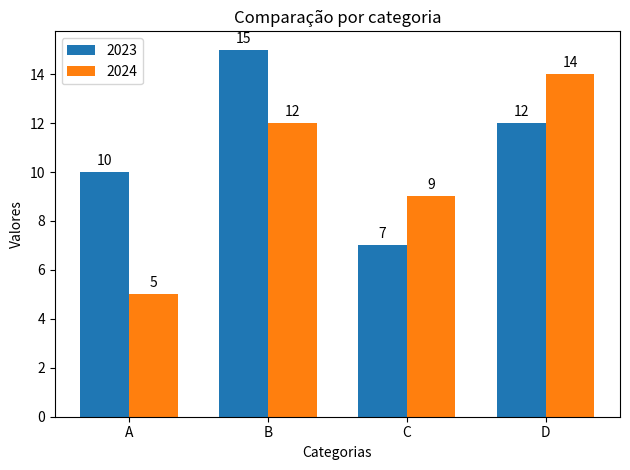

Write Python code to recreate this figure.
import matplotlib.pyplot as plt
import numpy as np

# Dados de exemplo
categorias = ['A', 'B', 'C', 'D']
valores1 = [10, 15, 7, 12]
valores2 = [5, 12, 9, 14]

# Posição das barras
x = np.arange(len(categorias))
largura = 0.35

# Cria as barras lado a lado
fig, ax = plt.subplots()
barras1 = ax.bar(x - largura/2, valores1, largura, label='2023')
barras2 = ax.bar(x + largura/2, valores2, largura, label='2024')

# Adiciona os rótulos e título
ax.set_xlabel('Categorias')
ax.set_ylabel('Valores')
ax.set_title('Comparação por categoria')
ax.set_xticks(x)
ax.set_xticklabels(categorias)
ax.legend()

# Adiciona os valores no topo das barras
ax.bar_label(barras1, padding=3)
ax.bar_label(barras2, padding=3)

# Exibe o gráfico
plt.tight_layout()
plt.show()
